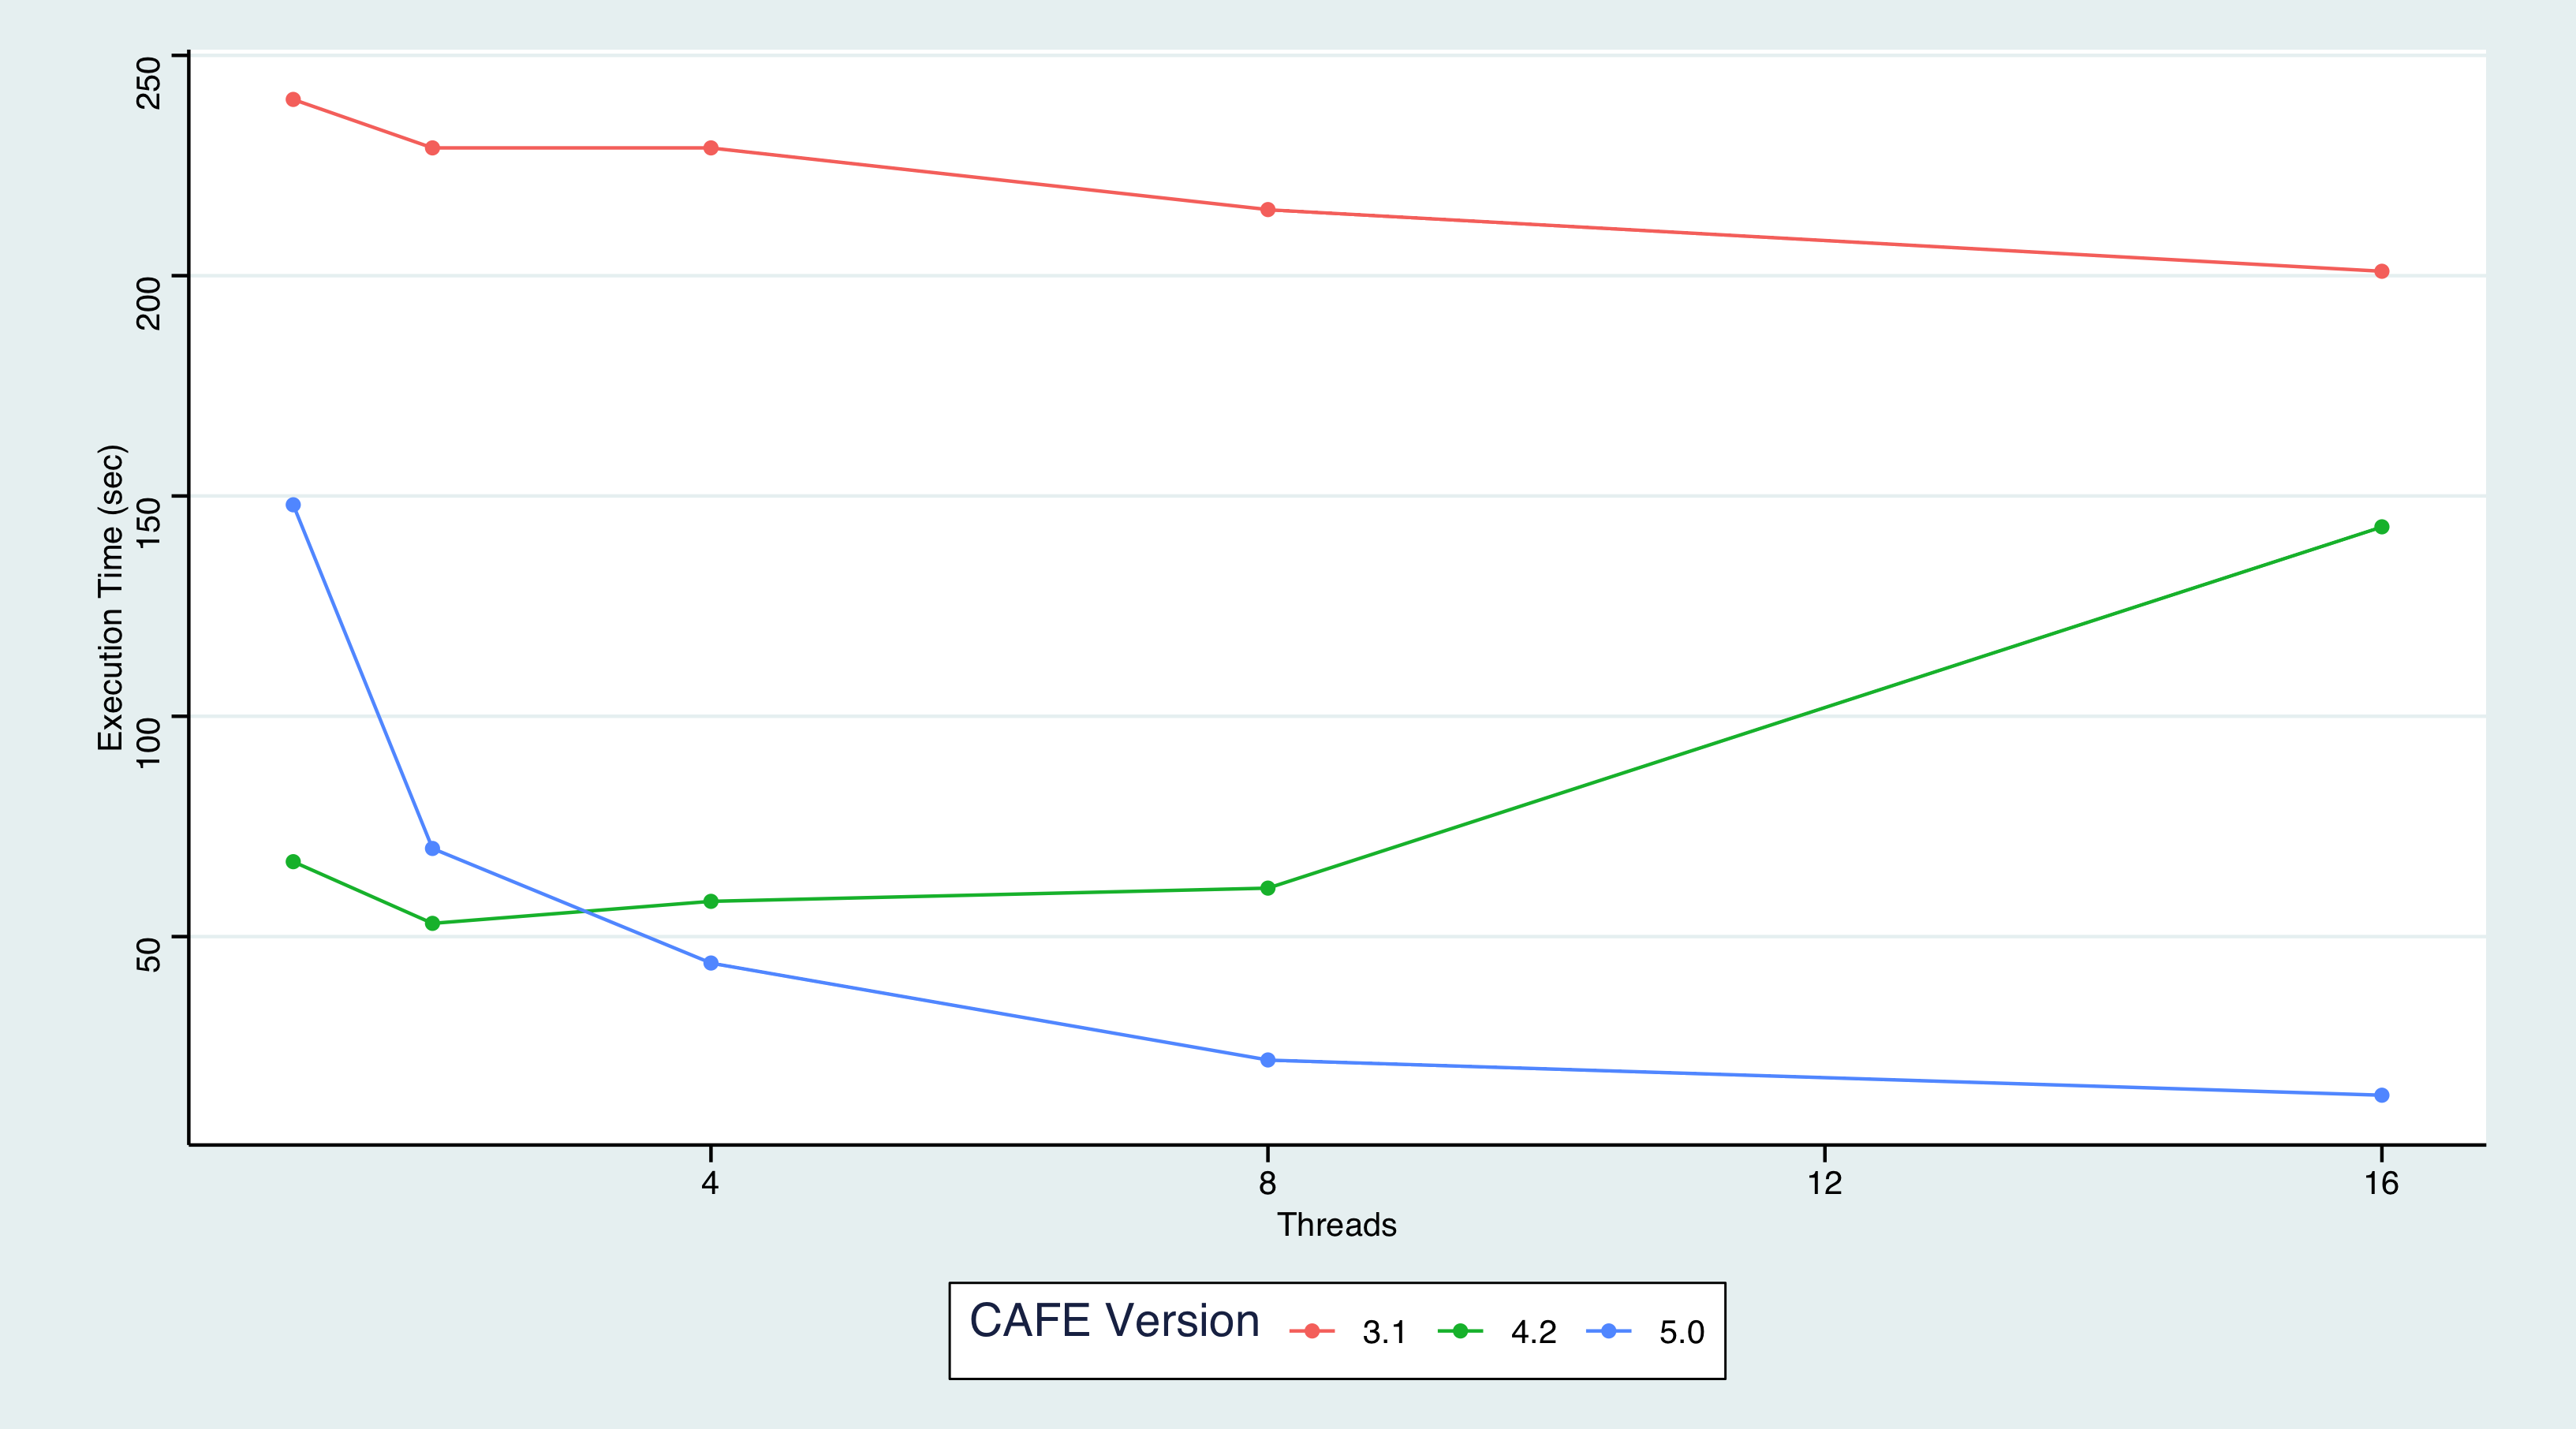

The data file committed next to this chart (first rows):
Threads, Version, Time
1, 3.1, 240
2, 3.1, 229
4, 3.1, 229
8, 3.1, 215
16, 3.1, 201
1, 4.2, 67
2, 4.2, 53
4, 4.2, 58
8, 4.2, 61
16, 4.2, 143
1, 5.0, 148
2, 5.0, 70
4, 5.0, 44
8, 5.0, 22
16, 5.0, 14
